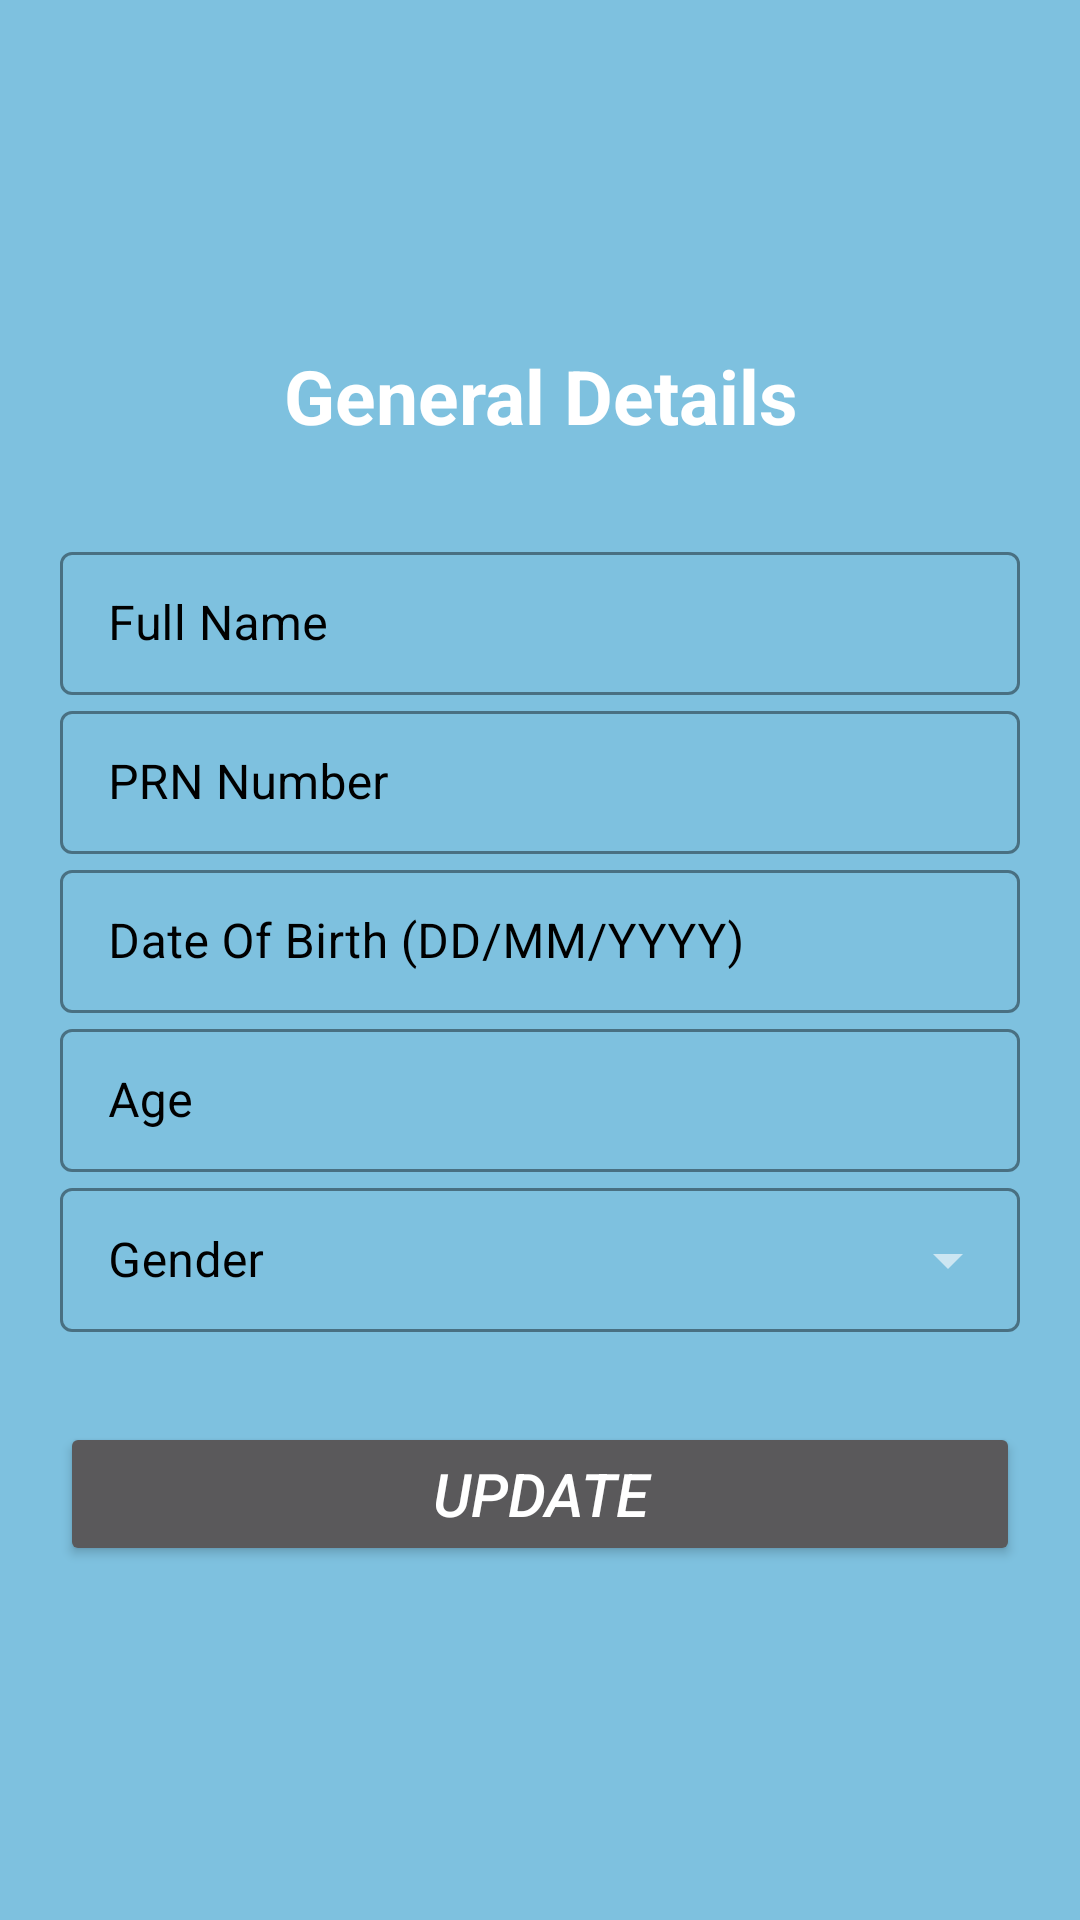

Here is an Android app screen rendered from its layout file. Give the layout XML and the strings, colors and styles it references.
<!-- AndroidManifest.xml: application theme Theme.NewTPO -->
<!-- res/layout/activity_edit_general_details.xml -->
<?xml version="1.0" encoding="utf-8"?>
<androidx.constraintlayout.widget.ConstraintLayout xmlns:android="http://schemas.android.com/apk/res/android"
    xmlns:app="http://schemas.android.com/apk/res-auto"
    xmlns:tools="http://schemas.android.com/tools"
    android:layout_width="match_parent"
    android:layout_height="match_parent"
    tools:context=".EditGeneralDetails"
    android:background="#7EC1DF">

    <androidx.core.widget.NestedScrollView
        android:layout_width="match_parent"
        android:layout_height="match_parent"
        app:layout_constraintBottom_toBottomOf="parent"
        app:layout_constraintEnd_toEndOf="parent"
        app:layout_constraintTop_toTopOf="parent"
        app:layout_constraintVertical_bias="0.63">

        <LinearLayout
            android:layout_width="match_parent"
            android:layout_height="wrap_content"
            android:layout_marginTop="100dp"
            android:layout_marginLeft="20dp"
            android:layout_marginRight="20dp"
            android:orientation="vertical">

            <TextView
                android:layout_width="match_parent"
                android:layout_height="wrap_content"
                android:layout_marginTop="15dp"
                android:layout_marginBottom="30dp"
                android:text="General Details"
                android:textColor="#fff"
                android:textSize="25dp"
                android:textStyle="bold"
                android:textAlignment="center"/>


            <com.google.android.material.textfield.TextInputLayout

                style="@style/Widget.MaterialComponents.TextInputLayout.OutlinedBox.Dense"
                android:layout_width="match_parent"
                android:layout_height="wrap_content"
                android:enabled="true"
                android:hint="Full Name"
                android:textColorHint="#000"
                app:boxStrokeColor="#000"
                app:hintTextColor="#000">

                <com.google.android.material.textfield.TextInputEditText
                    android:id="@+id/full_name_edit"
                    android:layout_width="match_parent"
                    android:layout_height="wrap_content" />
            </com.google.android.material.textfield.TextInputLayout>

            <com.google.android.material.textfield.TextInputLayout
                style="@style/Widget.MaterialComponents.TextInputLayout.OutlinedBox.Dense"
                android:layout_width="match_parent"
                android:layout_height="wrap_content"
                android:enabled="true"
                android:hint="PRN Number"
                android:textColorHint="#000"
                app:boxStrokeColor="#000"
                app:hintTextColor="#000">

                <com.google.android.material.textfield.TextInputEditText
                    android:id="@+id/prn_no_edit"
                    android:layout_width="match_parent"
                    android:layout_height="wrap_content" />
            </com.google.android.material.textfield.TextInputLayout>


            <com.google.android.material.textfield.TextInputLayout

                style="@style/Widget.MaterialComponents.TextInputLayout.OutlinedBox.Dense"
                android:layout_width="match_parent"
                android:layout_height="wrap_content"
                android:enabled="true"
                android:hint="Date Of Birth (DD/MM/YYYY)"
                android:textColorHint="#000"
                app:boxStrokeColor="#000"
                app:hintTextColor="#000">

                <com.google.android.material.textfield.TextInputEditText
                    android:id="@+id/birth_date_edit"
                    android:layout_width="match_parent"
                    android:layout_height="wrap_content" />
            </com.google.android.material.textfield.TextInputLayout>

            <com.google.android.material.textfield.TextInputLayout

                style="@style/Widget.MaterialComponents.TextInputLayout.OutlinedBox.Dense"
                android:layout_width="match_parent"
                android:layout_height="wrap_content"
                android:enabled="true"
                android:hint="Age"
                android:textColorHint="#000"
                app:boxStrokeColor="#000"
                app:hintTextColor="#000">

                <com.google.android.material.textfield.TextInputEditText
                    android:id="@+id/age_edit"
                    android:layout_width="match_parent"
                    android:layout_height="wrap_content" />
            </com.google.android.material.textfield.TextInputLayout>

            <com.google.android.material.textfield.TextInputLayout
                style="@style/Widget.MaterialComponents.TextInputLayout.OutlinedBox.Dense.ExposedDropdownMenu"
                android:layout_width="match_parent"
                android:layout_height="wrap_content"
                android:enabled="true"
                android:hint="Gender"
                android:textColorHint="#000"
                app:boxStrokeColor="#000"
                app:endIconMode="dropdown_menu"
                app:hintTextColor="#000">

                <AutoCompleteTextView
                    android:id="@+id/gender_edit"
                    android:layout_width="match_parent"
                    android:layout_height="match_parent"
                    android:inputType="none" />
            </com.google.android.material.textfield.TextInputLayout>

            <Button
                android:id="@+id/update_general_details"
                android:layout_width="match_parent"
                android:layout_height="wrap_content"
                android:text="Update"
                android:textSize="20dp"
                android:textStyle="italic"
                android:layout_marginTop="30dp"/>

        </LinearLayout>

    </androidx.core.widget.NestedScrollView>

</androidx.constraintlayout.widget.ConstraintLayout>
<!-- resources referenced by this layout -->
<resources>
  <style name="Theme.NewTPO" parent="Theme.MaterialComponents.NoActionBar.Bridge">
          
          <item name="colorPrimary">@color/purple_500</item>
          <item name="colorPrimaryVariant">@color/purple_700</item>
          <item name="colorOnPrimary">@color/white</item>
          
          <item name="colorSecondary">@color/teal_200</item>
          <item name="colorSecondaryVariant">@color/teal_700</item>
          <item name="colorOnSecondary">@color/black</item>
          
          <item name="android:statusBarColor" tools:targetApi="l">?attr/colorPrimaryVariant</item>
          
          <item name="tabBackground">@color/purple_500</item>
      </style>
  <color name="purple_500">#FF6200EE</color>
  <color name="purple_700">#FF3700B3</color>
  <color name="white">#FFFFFFFF</color>
  <color name="teal_200">#FF03DAC5</color>
  <color name="teal_700">#FF018786</color>
  <color name="black">#FF000000</color>
</resources>
